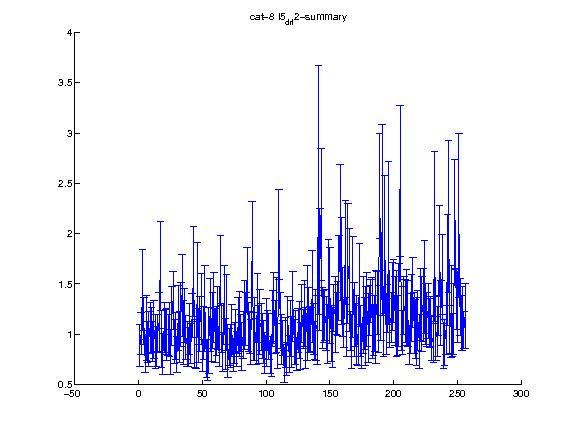

Data behind this chart, as committed beside it:
1.000000, 2.000000, 3.000000, 4.000000, 5.000000, 6.000000, 7.000000, 8.000000, 9.000000, 10.000000, 11.000000, 12.000000, 13.000000, 14.000000, 15.000000, 16.000000, 17.000000, 18.000000, 19.000000, 20.000000, 21.000000, 22.000000, 23.000000, 24.000000
0.8846, 1.004, 1.438, 1.13, 0.7851, 1.063, 0.9211, 0.9524, 1.065, 1.043, 0.9255, 1.047, 0.9279, 0.877, 1.012, 1.115, 1.678, 0.8626, 0.7996, 1.067, 1.025, 0.9986, 0.9955, 1.048
0.2081, 0.2094, 0.4012, 0.2349, 0.1626, 0.3219, 0.2011, 0.2757, 0.2531, 0.2219, 0.1974, 0.2882, 0.2704, 0.2016, 0.1825, 0.2964, 0.4387, 0.1965, 0.2039, 0.2453, 0.224, 0.2597, 0.204, 0.2646
